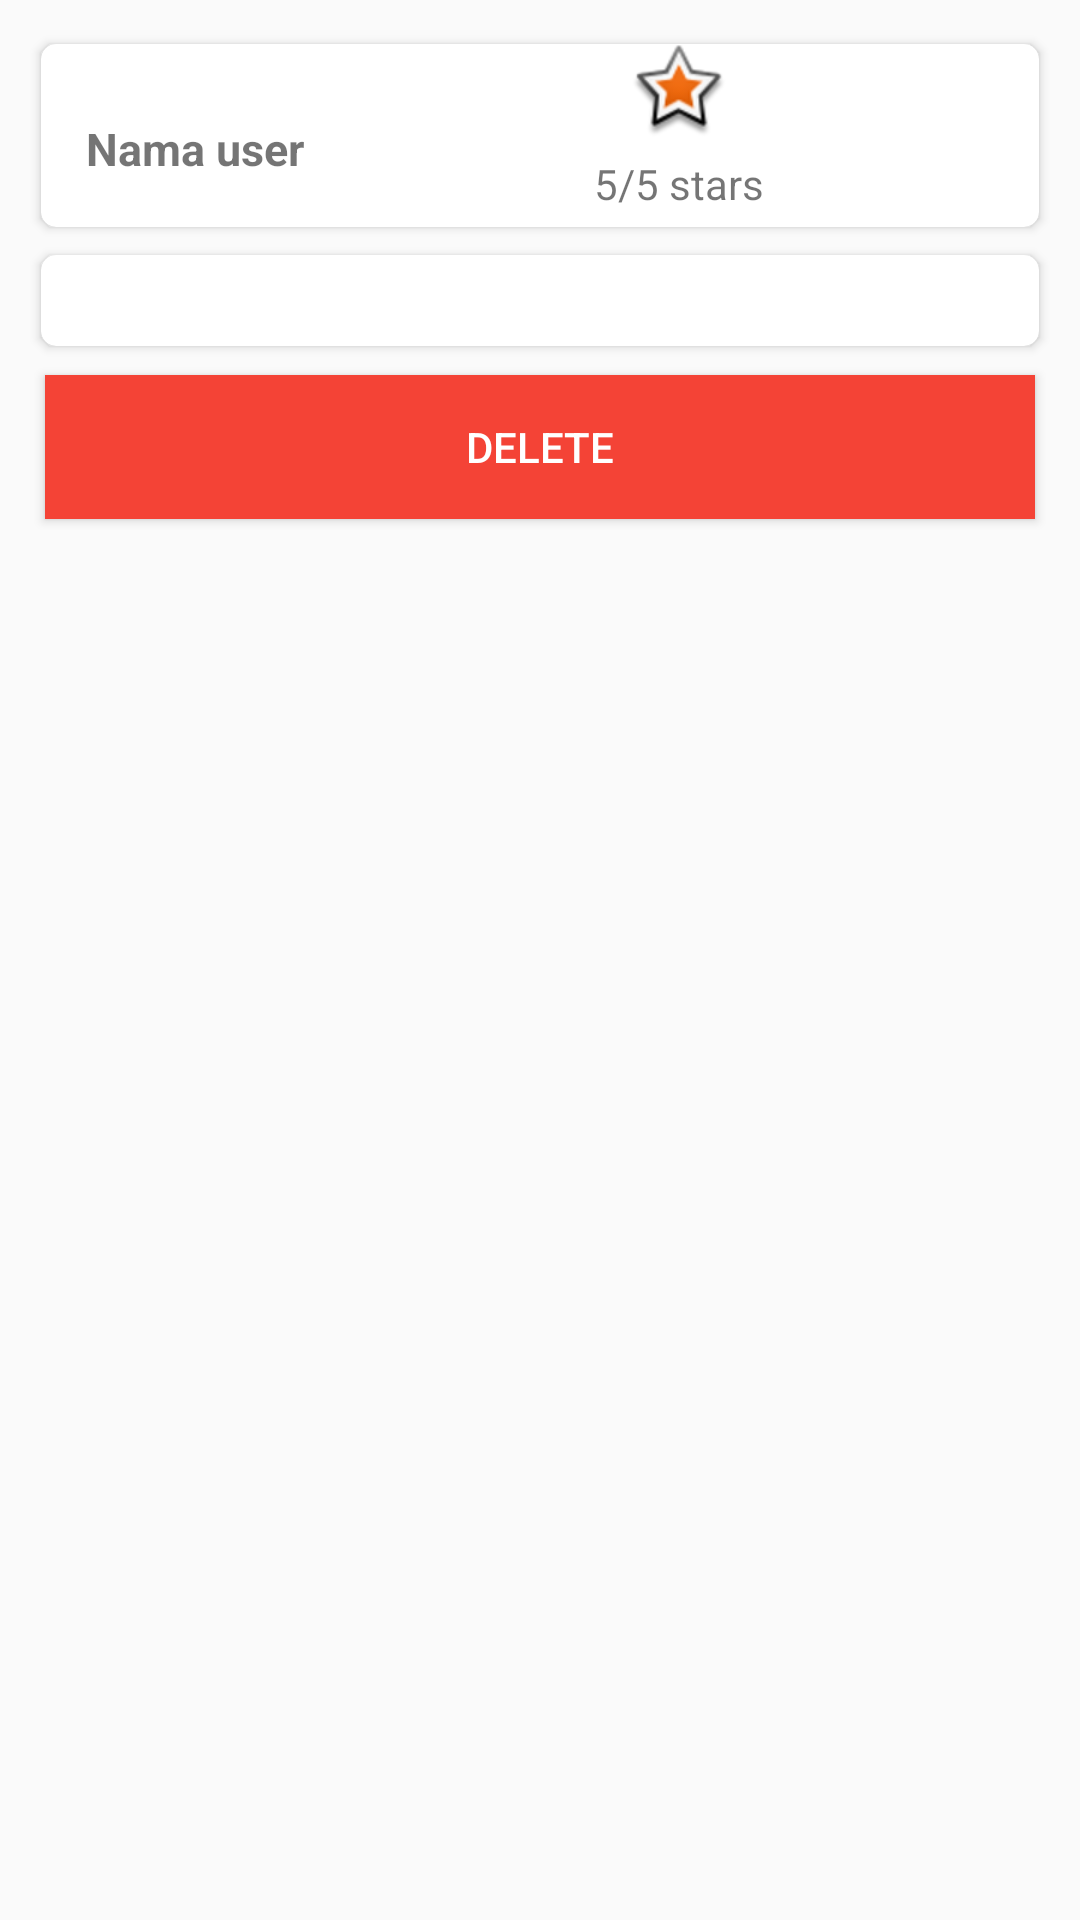

Write the Android layout XML for this screen, with the resource values it uses.
<!-- AndroidManifest.xml: application theme MyTheme -->
<!-- res/layout/content_detail_user_rate.xml -->
<?xml version="1.0" encoding="utf-8"?>
<RelativeLayout xmlns:android="http://schemas.android.com/apk/res/android"
    android:layout_width="match_parent"
    android:layout_height="match_parent"
    android:padding="10dp"
    xmlns:tools="http://schemas.android.com/tools"
    xmlns:app="http://schemas.android.com/apk/res-auto">

    

    <android.support.v7.widget.CardView
        android:id="@+id/card_view"
        android:layout_width="match_parent"
        android:layout_height="wrap_content"
        app:cardBackgroundColor="@color/cardview_light_background"
        app:cardUseCompatPadding="true"
        app:cardCornerRadius="5dp">

        <LinearLayout
            android:id="@+id/linierLayout"
            android:layout_width="match_parent"
            android:layout_height="match_parent"
            android:orientation="horizontal">

            <LinearLayout
                android:layout_marginRight="5dp"
                android:layout_width="wrap_content"
                android:layout_height="wrap_content"
                android:orientation="vertical">

                <TextView
                    android:id="@+id/tv_nama_rate"
                    android:layout_marginStart="15dp"
                    tools:text="@string/wisata_name"
                    android:layout_width="match_parent"
                    android:layout_height="wrap_content"
                    android:layout_alignParentTop="true"
                    android:textColor="@color/black"
                    android:textSize="17dp"
                    android:textStyle="bold" />

                <TextView
                    android:id="@+id/tv_user_rate"
                    android:layout_width="match_parent"
                    android:layout_height="wrap_content"
                    android:layout_marginStart="15dp"
                    android:text="Nama user"
                    android:textSize="15dp"
                    android:textStyle="bold"
                    android:layout_marginTop="2dp" />

            </LinearLayout>

            <LinearLayout
                android:orientation="vertical"
                android:layout_gravity="center_vertical"
                android:layout_width="match_parent"
                android:layout_height="wrap_content">

                <ImageView
                    android:layout_width="match_parent"
                    android:layout_height="wrap_content"
                    android:src="@android:drawable/star_big_on"/>

                <TextView
                    android:id="@+id/tv_stars_rate"
                    android:layout_width="match_parent"
                    android:layout_height="wrap_content"
                    android:padding="5dp"
                    android:textAlignment="center"
                    android:text="5/5 stars"/>
            </LinearLayout>

        </LinearLayout>
    </android.support.v7.widget.CardView>
    <android.support.v7.widget.CardView
        android:layout_below="@+id/card_view"
        android:id="@+id/card_view_feedback"
        android:layout_width="match_parent"
        android:layout_height="wrap_content"
        android:layout_margin="0dp"
        app:cardBackgroundColor="@color/cardview_light_background"
        app:cardUseCompatPadding="true"
        app:cardCornerRadius="5dp">

        <RelativeLayout
            android:layout_width="match_parent"
            android:layout_height="wrap_content">

            <TextView
                android:id="@+id/tv_feedback_rate"
                tools:text="Lorem ipsum sit dolor amet"
                android:layout_marginStart="15dp"
                android:layout_marginEnd="15dp"
                android:textColor="@color/blue_grey"
                android:paddingTop="5dp"
                android:paddingBottom="5dp"
                android:layout_width="match_parent"
                android:layout_height="wrap_content"
                android:layout_alignParentTop="true"
                android:textSize="15dp"
                android:textStyle="bold" />
        </RelativeLayout>
    </android.support.v7.widget.CardView>

    <Button
        android:layout_below="@+id/card_view_feedback"
        android:id="@+id/tv_delete_rate"
        android:layout_width="match_parent"
        android:layout_height="wrap_content"
        android:layout_margin="5dp"
        android:text="Delete"
        android:background="@color/red"
        android:textColor="@android:color/white"
        android:shadowRadius="@integer/google_play_services_version"/>

</RelativeLayout>
<!-- resources referenced by this layout -->
<resources>
  <color name="black">#000000</color>
  <color name="blue_grey">#455A64</color>
  <color name="red">#F44336</color>
  <string name="wisata_name">Nama Wisata</string>
  <style name="MyTheme" parent="Base.MyTheme" />
  <style name="Base.MyTheme" parent="Theme.AppCompat.Light.NoActionBar">
          <item name="colorPrimary">@color/primary_500</item>
          <item name="colorPrimaryDark">@color/primary_700</item>
          <item name="colorAccent">@color/accent_500</item>
          <item name="windowActionBar">false</item>
          <item name="windowActionBarOverlay">true</item>
          <item name="windowNoTitle">true</item>
          <item name="android:windowBackground">@color/bg_light</item>
      </style>
  <color name="primary_500">#1b1e31</color>
  <color name="primary_700">#191c2b</color>
  <color name="accent_500">#E91E63</color>
  <color name="bg_light">#FAFAFA</color>
</resources>
